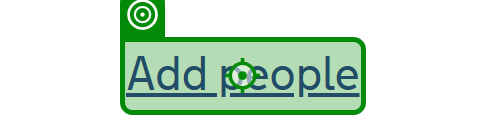
Workflow: Add Second Contact to Business

Step 1: click on the link in window 'Business overview - Rural Payments' (msedge.exe)
